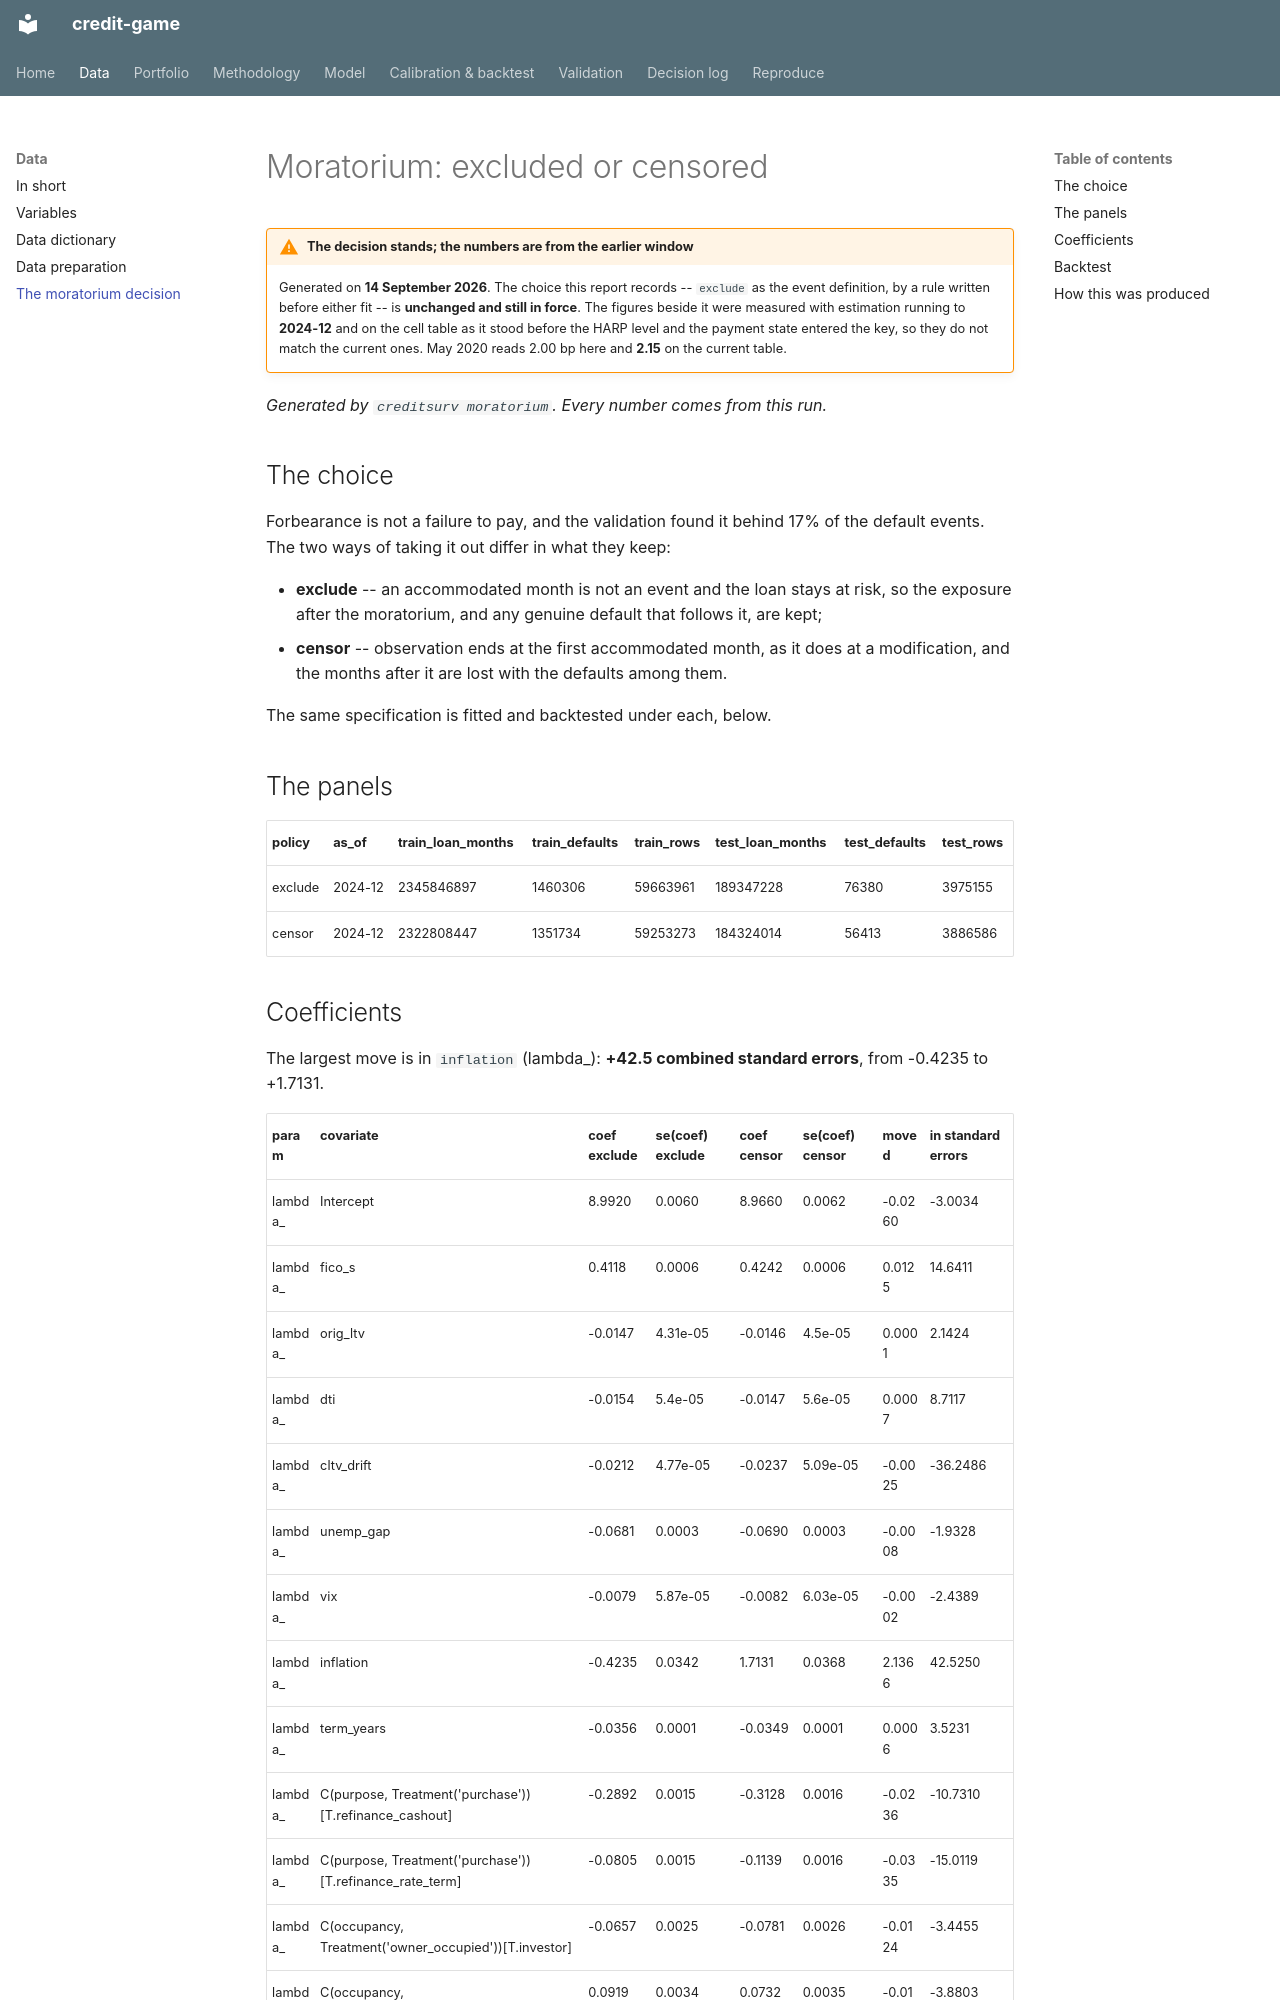

repository: LorenzoPerrella/credit-game · page: reports/moratorium/index.html · generator: mkdocs

# Moratorium: excluded or censored

!!! warning "The decision stands; the numbers are from the earlier window"
    Generated on **14 September 2026**. The choice this report records -- `exclude` as the event
    definition, by a rule written before either fit -- is **unchanged and still in force**. The
    figures beside it were measured with estimation running to **2024-12** and on the cell table
    as it stood before the HARP level and the payment state entered the key, so they do not match
    the current ones. May 2020 reads 2.00 bp here and **2.15** on the current table.

*Generated by `creditsurv moratorium`. Every number comes from this run.*

## The choice

Forbearance is not a failure to pay, and the validation found it behind 17% of the default
events. The two ways of taking it out differ in what they keep:

* **exclude** -- an accommodated month is not an event and the loan stays at risk, so the
  exposure after the moratorium, and any genuine default that follows it, are kept;
* **censor** -- observation ends at the first accommodated month, as it does at a
  modification, and the months after it are lost with the defaults among them.

The same specification is fitted and backtested under each, below.

## The panels

| policy | as_of | train_loan_months | train_defaults | train_rows | test_loan_months | test_defaults | test_rows |
|---|---|---|---|---|---|---|---|
| exclude | 2024-12 | 2345846897 | 1460306 | 59663961 | 189347228 | 76380 | 3975155 |
| censor | 2024-12 | 2322808447 | 1351734 | 59253273 | 184324014 | 56413 | 3886586 |
